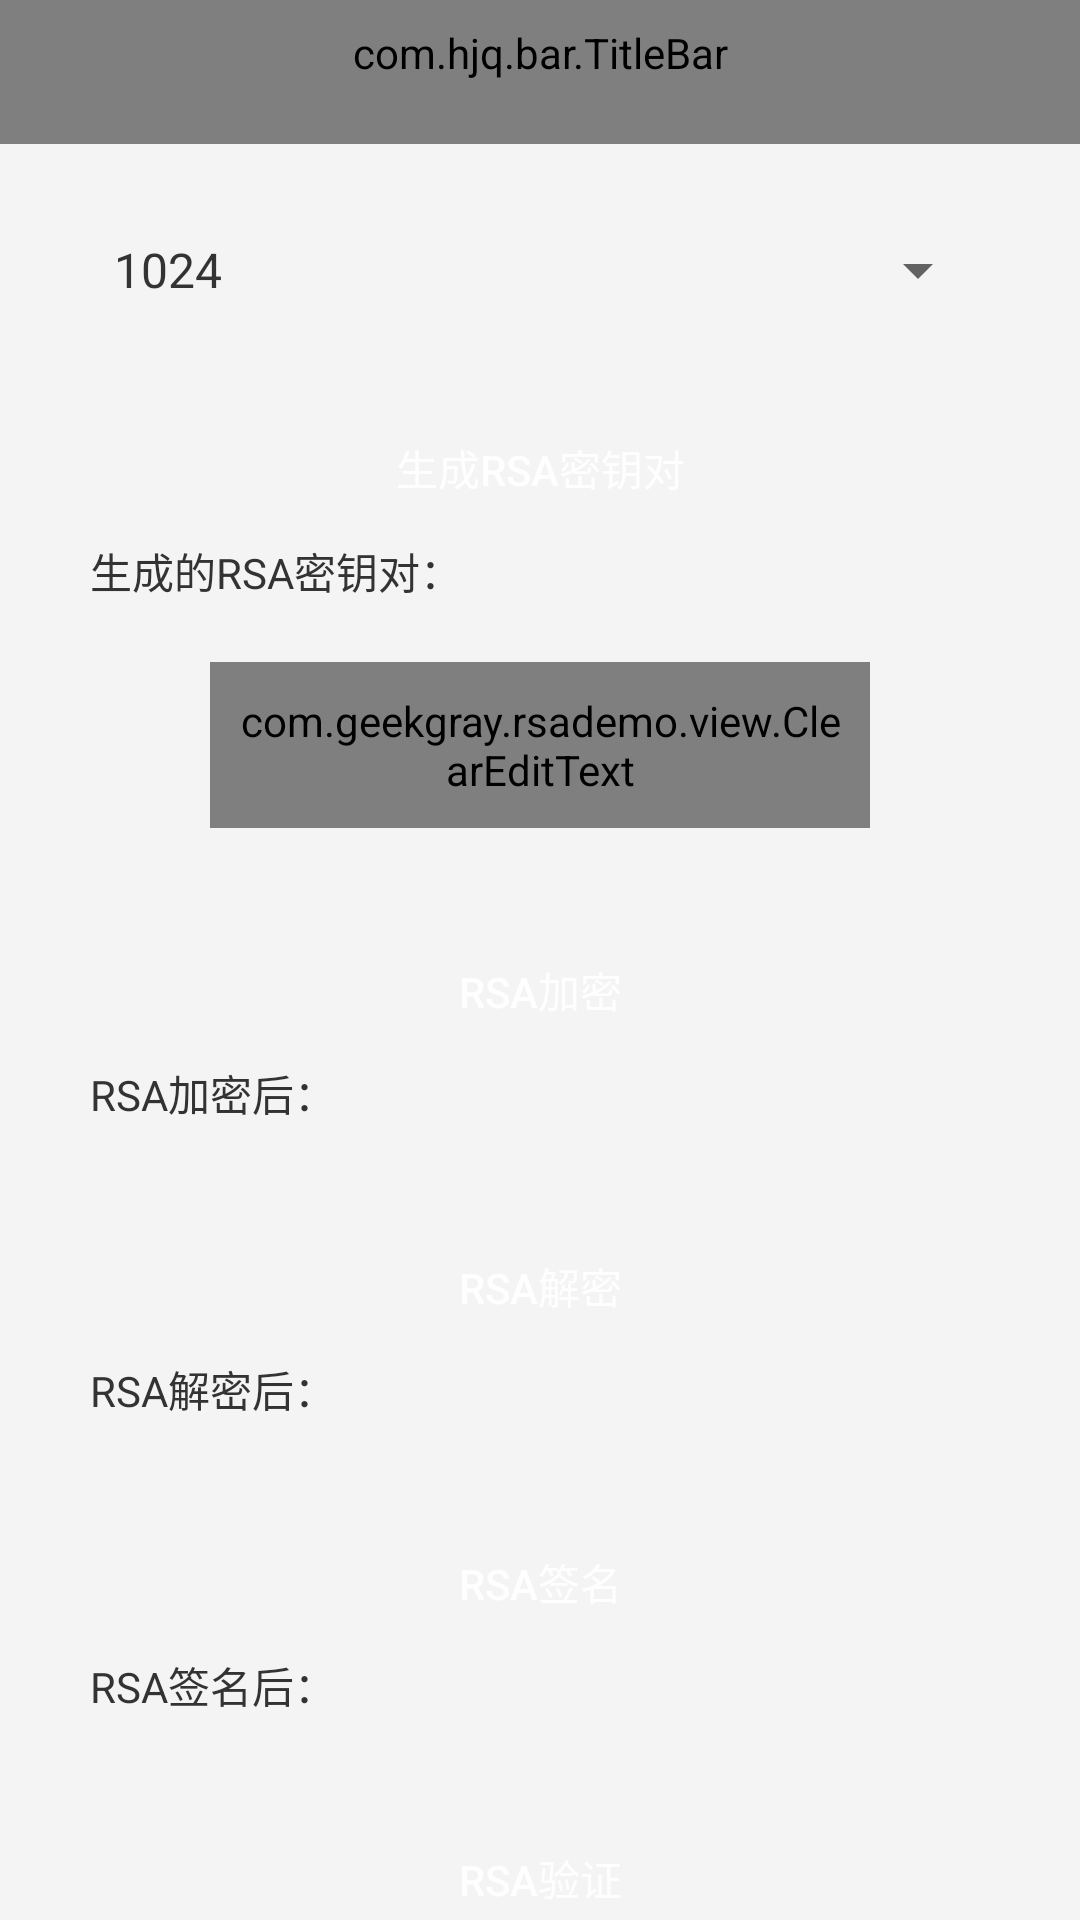

Here is an Android app screen rendered from its layout file. Give the layout XML and the strings, colors and styles it references.
<!-- AndroidManifest.xml: application theme AppTheme -->
<!-- res/layout/activity_main1.xml -->
<LinearLayout xmlns:android="http://schemas.android.com/apk/res/android"
    xmlns:app="http://schemas.android.com/apk/res-auto"
    xmlns:tools="http://schemas.android.com/tools"
    android:layout_width="match_parent"
    android:layout_height="match_parent"
    android:orientation="vertical"
    tools:context=".activity.MainActivity1"
    tools:ignore="HardcodedText">

    <com.hjq.bar.TitleBar
        style="@style/ButtonStyle"
        android:layout_width="match_parent"
        android:layout_height="wrap_content"
        app:backButton="false"
        app:title="基于RSA算法的加解密系统" />



    <android.support.v4.widget.NestedScrollView
        android:layout_width="match_parent"
        android:layout_height="match_parent">

        <LinearLayout
            android:layout_width="match_parent"
            android:layout_height="match_parent"
            android:layout_marginLeft="30dp"
            android:layout_marginRight="30dp"
            android:orientation="vertical">

            <android.support.v7.widget.AppCompatSpinner
                android:overScrollMode="always"
                android:spinnerMode="dialog"
                android:popupBackground="@color/colorAccent"
                android:id="@+id/generate_keybit_spinner"
                android:layout_width="match_parent"
                android:layout_height="wrap_content"
                android:layout_marginTop="30dp"
                android:prompt="@string/keybits_label"
                android:entries="@array/key_bits"/>

            <android.support.v7.widget.AppCompatButton
                android:id="@+id/generate_rsa_publickey_btn"
                style="@style/ButtonStyle"
                android:layout_width="match_parent"
                android:layout_height="wrap_content"
                android:layout_marginTop="30dp"
                android:text="生成RSA密钥对" />

            <android.support.v7.widget.AppCompatTextView
                android:id="@+id/tv_text_generate_rsa_publickey"
                android:layout_width="match_parent"
                android:layout_height="wrap_content"
                android:text="生成的RSA密钥对："/>

            <android.support.v7.widget.AppCompatButton
                android:visibility="gone"
                android:id="@+id/generate_rsa_privatekey_btn"
                style="@style/ButtonStyle"
                android:layout_width="match_parent"
                android:layout_height="wrap_content"
                android:layout_marginTop="30dp"
                android:text="生成RSA私钥" />

            <android.support.v7.widget.AppCompatTextView
                android:visibility="gone"
                android:id="@+id/tv_text_generate_rsa_privatekey"
                android:layout_width="match_parent"
                android:layout_height="wrap_content"
                android:text="生成的RSA私钥："/>

            <com.geekgray.rsademo.view.ClearEditText
                android:id="@+id/ed_text"
                style="@style/EditTextStyle"
                android:layout_width="match_parent"
                android:layout_height="wrap_content"
                android:layout_marginLeft="40dp"
                android:layout_marginTop="20dp"
                android:layout_marginRight="40dp"
                android:hint="请输入需要加密的明文"
                android:text="" />


            <android.support.v7.widget.AppCompatButton
                android:visibility="gone"
                android:id="@+id/base64_btn_encrypt"
                style="@style/ButtonStyle"
                android:layout_width="match_parent"
                android:layout_height="wrap_content"
                android:layout_marginTop="30dp"
                android:text="Base64编码" />

            <android.support.v7.widget.AppCompatTextView
                android:visibility="gone"
                android:id="@+id/tv_text_base64_encrypt"
                android:layout_width="match_parent"
                android:layout_height="wrap_content"
                android:text="Base64编码后："/>

            <android.support.v7.widget.AppCompatButton
                android:visibility="gone"
                android:id="@+id/base64_btn_decrypt"
                style="@style/ButtonStyle"
                android:layout_width="match_parent"
                android:layout_height="wrap_content"
                android:layout_marginTop="30dp"
                android:text="Base64解码" />

            <android.support.v7.widget.AppCompatTextView
                android:visibility="gone"
                android:id="@+id/tv_text_base64_decrypt"
                android:layout_width="match_parent"
                android:layout_height="wrap_content"
                android:text="Base64解码后："/>

            <android.support.v7.widget.AppCompatButton
                android:id="@+id/rsa_btn_encrypt"
                style="@style/ButtonStyle"
                android:layout_width="match_parent"
                android:layout_height="wrap_content"
                android:layout_marginTop="30dp"
                android:text="RSA加密" />

            <android.support.v7.widget.AppCompatTextView
                android:id="@+id/tv_text_ras_encrypt"
                android:layout_width="match_parent"
                android:layout_height="wrap_content"
                android:text="RSA加密后："/>

            <android.support.v7.widget.AppCompatButton
                android:id="@+id/rsa_btn_decrypt"
                style="@style/ButtonStyle"
                android:layout_width="match_parent"
                android:layout_height="wrap_content"
                android:layout_marginTop="30dp"
                android:text="RSA解密" />

            <android.support.v7.widget.AppCompatTextView
                android:id="@+id/tv_text_ras_decrypt"
                android:layout_width="match_parent"
                android:layout_height="wrap_content"
                android:text="RSA解密后："/>

            <android.support.v7.widget.AppCompatButton
                android:id="@+id/rsa_sign_btn_encrypt"
                style="@style/ButtonStyle"
                android:layout_width="match_parent"
                android:layout_height="wrap_content"
                android:layout_marginTop="30dp"
                android:text="RSA签名" />

            <android.support.v7.widget.AppCompatTextView
                android:id="@+id/tv_text_ras_sign_encrypt"
                android:layout_width="match_parent"
                android:layout_height="wrap_content"
                android:text="RSA签名后："/>

            <android.support.v7.widget.AppCompatButton
                android:id="@+id/rsa_sign_btn_decrypt"
                style="@style/ButtonStyle"
                android:layout_width="match_parent"
                android:layout_height="wrap_content"
                android:layout_marginTop="30dp"
                android:text="RSA验证" />

            <android.support.v7.widget.AppCompatTextView
                android:id="@+id/tv_text_ras_sign_decrypt"
                android:layout_width="match_parent"
                android:layout_height="wrap_content"
                android:text="RSA验证后："/>

            <com.geekgray.rsademo.view.ClearEditText
                android:id="@+id/ed_text_filename"
                style="@style/EditTextStyle"
                android:layout_width="match_parent"
                android:layout_height="wrap_content"
                android:layout_marginLeft="40dp"
                android:layout_marginTop="20dp"
                android:layout_marginRight="40dp"
                android:hint="输入指定存储加密文件的文件名（如：rsaencryptfile），若为空，则使用默认存储文件rsaencrypt.txt存储"
                android:text="" />

            <android.support.v7.widget.AppCompatButton
                android:id="@+id/savefile_btn_ecrypt"
                style="@style/ButtonStyle"
                android:layout_width="match_parent"
                android:layout_height="wrap_content"
                android:layout_marginTop="30dp"
                android:text="存储加密文件" />

            <android.support.v7.widget.AppCompatButton
                android:id="@+id/read_btn_ecrypt"
                style="@style/ButtonStyle"
                android:layout_width="match_parent"
                android:layout_height="wrap_content"
                android:layout_marginTop="30dp"
                android:layout_marginBottom="30dp"
                android:text="读取加密文件" />

            <android.support.v7.widget.AppCompatTextView
                android:id="@+id/tv_text_readfile"
                android:layout_width="match_parent"
                android:layout_height="wrap_content"
                android:text="加密文件待读取......"/>

            <android.support.v7.widget.AppCompatTextView
                android:layout_width="wrap_content"
                android:layout_height="wrap_content"
                android:layout_gravity="center"
                android:layout_marginTop="20dp"
                android:layout_marginRight="10dp"
                android:layout_marginBottom="10dp"
                android:text="" />

            <View style="@style/HorizontalLineStyle" />

        </LinearLayout>

    </android.support.v4.widget.NestedScrollView>

</LinearLayout>
<!-- resources referenced by this layout -->
<resources>
  <string-array name="key_bits">
          <item>1024</item>
          <item>2048</item>
          <item>4096</item>
      </string-array>
  <color name="colorAccent">#5A8DDF</color>
  <string name="keybits_label">生成密钥位数(默认1024位)</string>
  <style name="ButtonStyle" parent="Widget.AppCompat.Button.Borderless">
          <item name="android:paddingLeft">15dp</item>
          <item name="android:paddingRight">15dp</item>
          <item name="android:paddingTop">8dp</item>
          <item name="android:paddingBottom">8dp</item>
          <item name="android:textSize">14sp</item>
          <item name="android:textColor">@color/white90</item>
          <item name="android:gravity">center</item>
          <item name="android:background">@drawable/selector_button</item>
          <item name="android:foreground">@null</item>
      </style>
  <style name="EditTextStyle">
          <item name="android:background">@null</item>
          <item name="android:textSize">15sp</item>
          <item name="android:textColorHint">#A4A4A4</item>
          <item name="android:textColor">#333333</item>
          <item name="android:paddingTop">10dp</item>
          <item name="android:paddingBottom">10dp</item>
          <item name="android:paddingLeft">10dp</item>
          <item name="android:paddingRight">10dp</item>
      </style>
  <style name="HorizontalLineStyle">
          <item name="android:layout_width">match_parent</item>
          <item name="android:layout_height">@dimen/line_size</item>
          <item name="android:background">@color/colorLine</item>
      </style>
  <style name="AppTheme" parent="Theme.AppCompat.DayNight.NoActionBar">
          
          <item name="android:windowBackground">@color/windowBackground</item>
          
          <item name="colorPrimary">@color/colorPrimary</item>
          
          <item name="colorPrimaryDark">@color/colorPrimaryDark</item>
          
          <item name="colorAccent">@color/colorAccent</item>
          
          <item name="android:textColor">@color/textColor</item>
          
          <item name="android:textColorHint">@color/textColorHint</item>
          
          <item name="windowActionModeOverlay">true</item>
          <item name="android:windowContentOverlay">@null</item>
          
          <item name="actionModeBackground">@color/colorPrimary</item>
          
          <item name="android:textAllCaps">false</item>
          
          
      </style>
  <color name="white90">#E6FFFFFF</color>
  <dimen name="line_size">1px</dimen>
  <color name="colorLine">#ECECEC</color>
  <color name="windowBackground">#F4F4F4</color>
  <color name="colorPrimary">@color/white</color>
  <color name="colorPrimaryDark">@color/black</color>
  <color name="textColor">#333333</color>
  <color name="textColorHint">#757575</color>
  <color name="white">#FFFFFFFF</color>
  <color name="black">#FF000000</color>
</resources>
